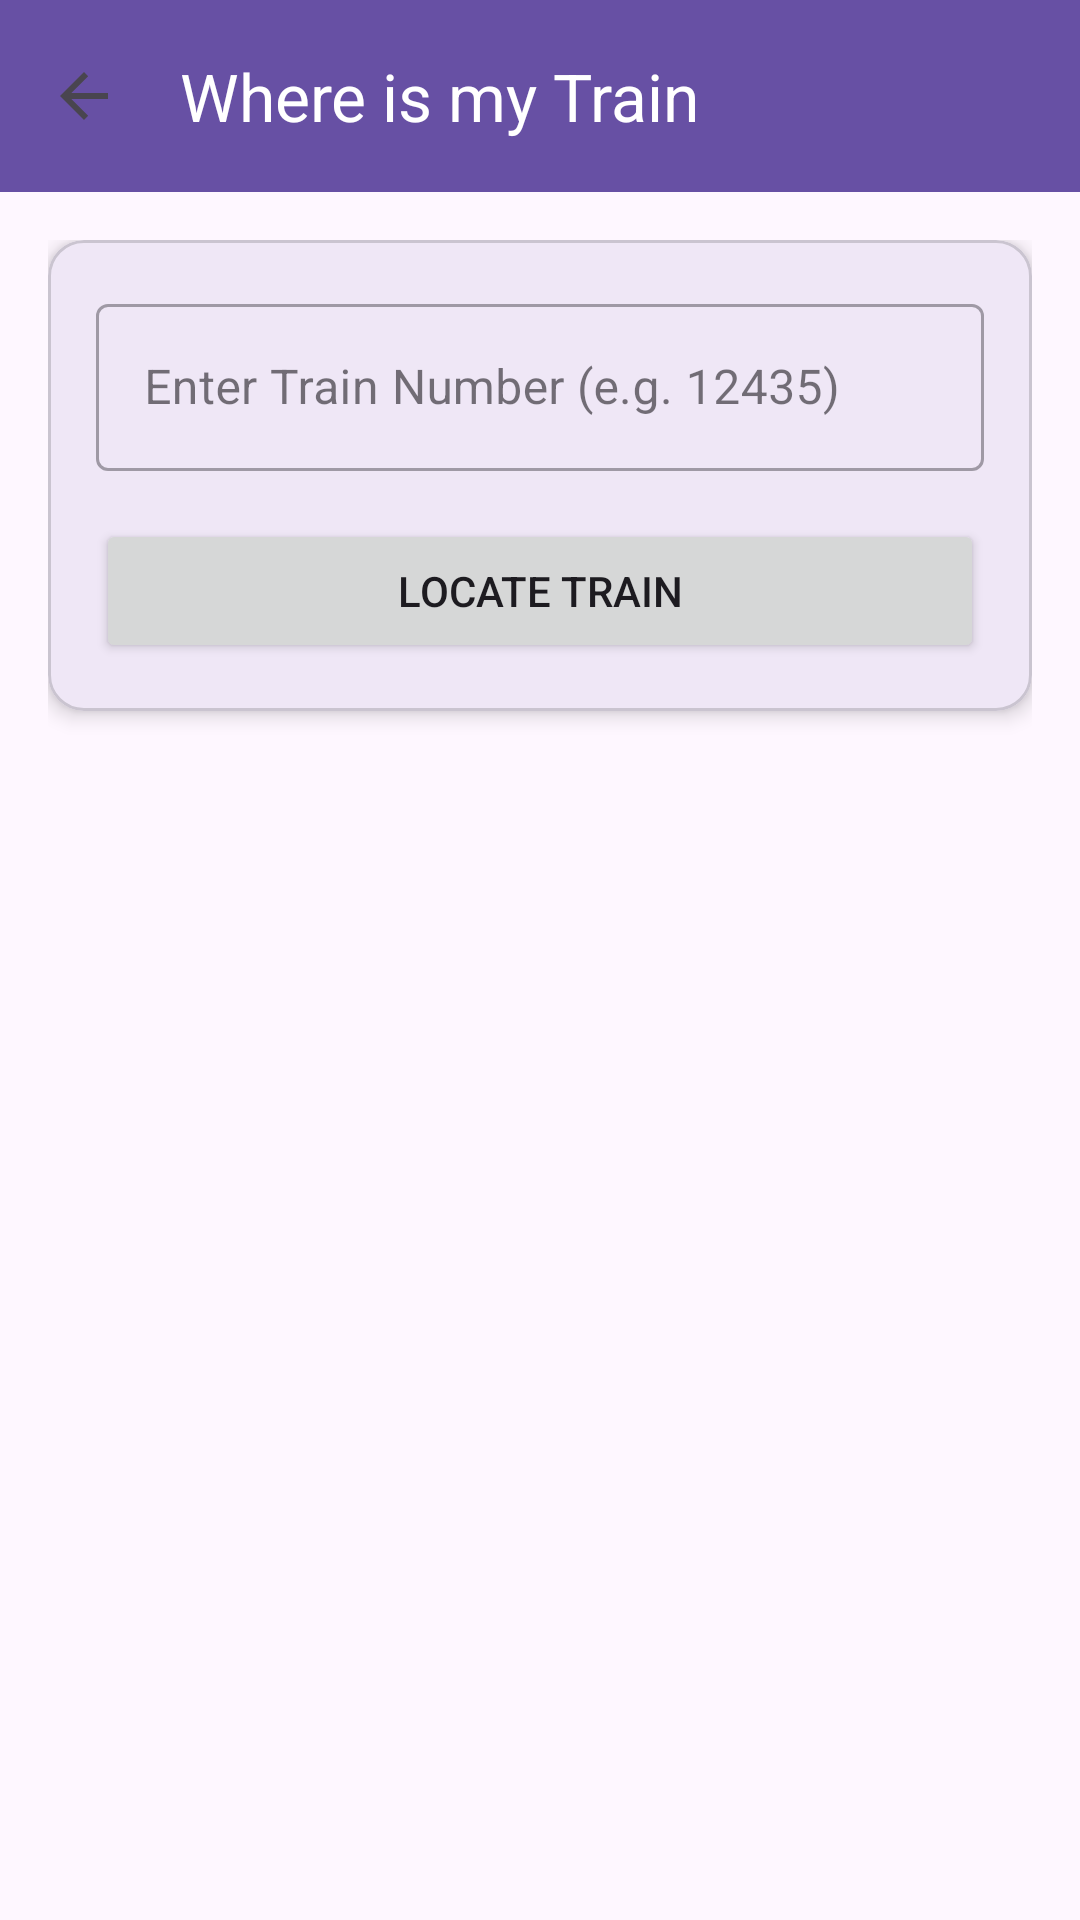

Produce the Android XML layout that renders to this screen, including the resource entries it uses.
<!-- AndroidManifest.xml: application theme Theme.Train_Reservation -->
<!-- res/layout/activity_live_status.xml -->
<?xml version="1.0" encoding="utf-8"?>
<androidx.coordinatorlayout.widget.CoordinatorLayout xmlns:android="http://schemas.android.com/apk/res/android"
    xmlns:app="http://schemas.android.com/apk/res-auto"
    xmlns:tools="http://schemas.android.com/tools"
    android:layout_width="match_parent"
    android:layout_height="match_parent"
    tools:context=".LiveStatusActivity">

    <com.google.android.material.appbar.AppBarLayout
        android:layout_width="match_parent"
        android:layout_height="wrap_content">

        <com.google.android.material.appbar.MaterialToolbar
            android:id="@+id/toolbar_live"
            android:layout_width="match_parent"
            android:layout_height="?attr/actionBarSize"
            android:background="?attr/colorPrimary"
            app:title="Where is my Train"
            app:titleTextColor="@android:color/white"
            app:navigationIcon="?attr/homeAsUpIndicator"/>

    </com.google.android.material.appbar.AppBarLayout>

    <androidx.core.widget.NestedScrollView
        android:layout_width="match_parent"
        android:layout_height="match_parent"
        app:layout_behavior="@string/appbar_scrolling_view_behavior">

        <LinearLayout
            android:layout_width="match_parent"
            android:layout_height="wrap_content"
            android:orientation="vertical"
            android:padding="16dp">

            <com.google.android.material.card.MaterialCardView
                android:layout_width="match_parent"
                android:layout_height="wrap_content"
                app:cardCornerRadius="12dp"
                app:cardElevation="4dp">

                <LinearLayout
                    android:layout_width="match_parent"
                    android:layout_height="wrap_content"
                    android:orientation="vertical"
                    android:padding="16dp">

                    <com.google.android.material.textfield.TextInputLayout
                        style="@style/Widget.MaterialComponents.TextInputLayout.OutlinedBox"
                        android:layout_width="match_parent"
                        android:layout_height="wrap_content"
                        android:hint="Enter Train Number (e.g. 12435)">

                        <com.google.android.material.textfield.TextInputEditText
                            android:id="@+id/et_train_no_live"
                            android:layout_width="match_parent"
                            android:layout_height="wrap_content"
                            android:inputType="number" />
                    </com.google.android.material.textfield.TextInputLayout>

                    <Button
                        android:id="@+id/btn_get_status"
                        android:layout_width="match_parent"
                        android:layout_height="wrap_content"
                        android:layout_marginTop="16dp"
                        android:text="Locate Train" />

                </LinearLayout>
            </com.google.android.material.card.MaterialCardView>

            <ProgressBar
                android:id="@+id/pb_live"
                android:layout_width="wrap_content"
                android:layout_height="wrap_content"
                android:layout_gravity="center"
                android:layout_marginTop="24dp"
                android:visibility="gone" />

            <com.google.android.material.card.MaterialCardView
                android:id="@+id/card_current_status"
                android:layout_width="match_parent"
                android:layout_height="wrap_content"
                android:layout_marginTop="24dp"
                android:visibility="gone"
                app:cardBackgroundColor="?attr/colorPrimary"
                app:cardCornerRadius="8dp">

                <LinearLayout
                    android:layout_width="match_parent"
                    android:layout_height="wrap_content"
                    android:orientation="vertical"
                    android:padding="16dp">

                    <TextView
                        android:id="@+id/tv_current_station"
                        android:layout_width="wrap_content"
                        android:layout_height="wrap_content"
                        android:text="Current: Mumbai Central"
                        android:textColor="@android:color/white"
                        android:textSize="18sp"
                        android:textStyle="bold" />

                    <TextView
                        android:id="@+id/tv_delay_info"
                        android:layout_width="wrap_content"
                        android:layout_height="wrap_content"
                        android:layout_marginTop="4dp"
                        android:text="Status: On Time"
                        android:textColor="@android:color/white" />
                </LinearLayout>
            </com.google.android.material.card.MaterialCardView>

            <TextView
                android:id="@+id/tv_upcoming_title"
                android:layout_width="wrap_content"
                android:layout_height="wrap_content"
                android:layout_marginTop="24dp"
                android:text="Upcoming Stations"
                android:textSize="16sp"
                android:textStyle="bold"
                android:visibility="gone" />

            <androidx.recyclerview.widget.RecyclerView
                android:id="@+id/rv_upcoming_stations"
                android:layout_width="match_parent"
                android:layout_height="wrap_content"
                android:layout_marginTop="8dp" />

        </LinearLayout>
    </androidx.core.widget.NestedScrollView>

</androidx.coordinatorlayout.widget.CoordinatorLayout>
<!-- resources referenced by this layout -->
<resources>
  <style name="Theme.Train_Reservation" parent="Base.Theme.Train_Reservation" />
  <style name="Base.Theme.Train_Reservation" parent="Theme.Material3.DayNight.NoActionBar">
          
          
      </style>
</resources>
